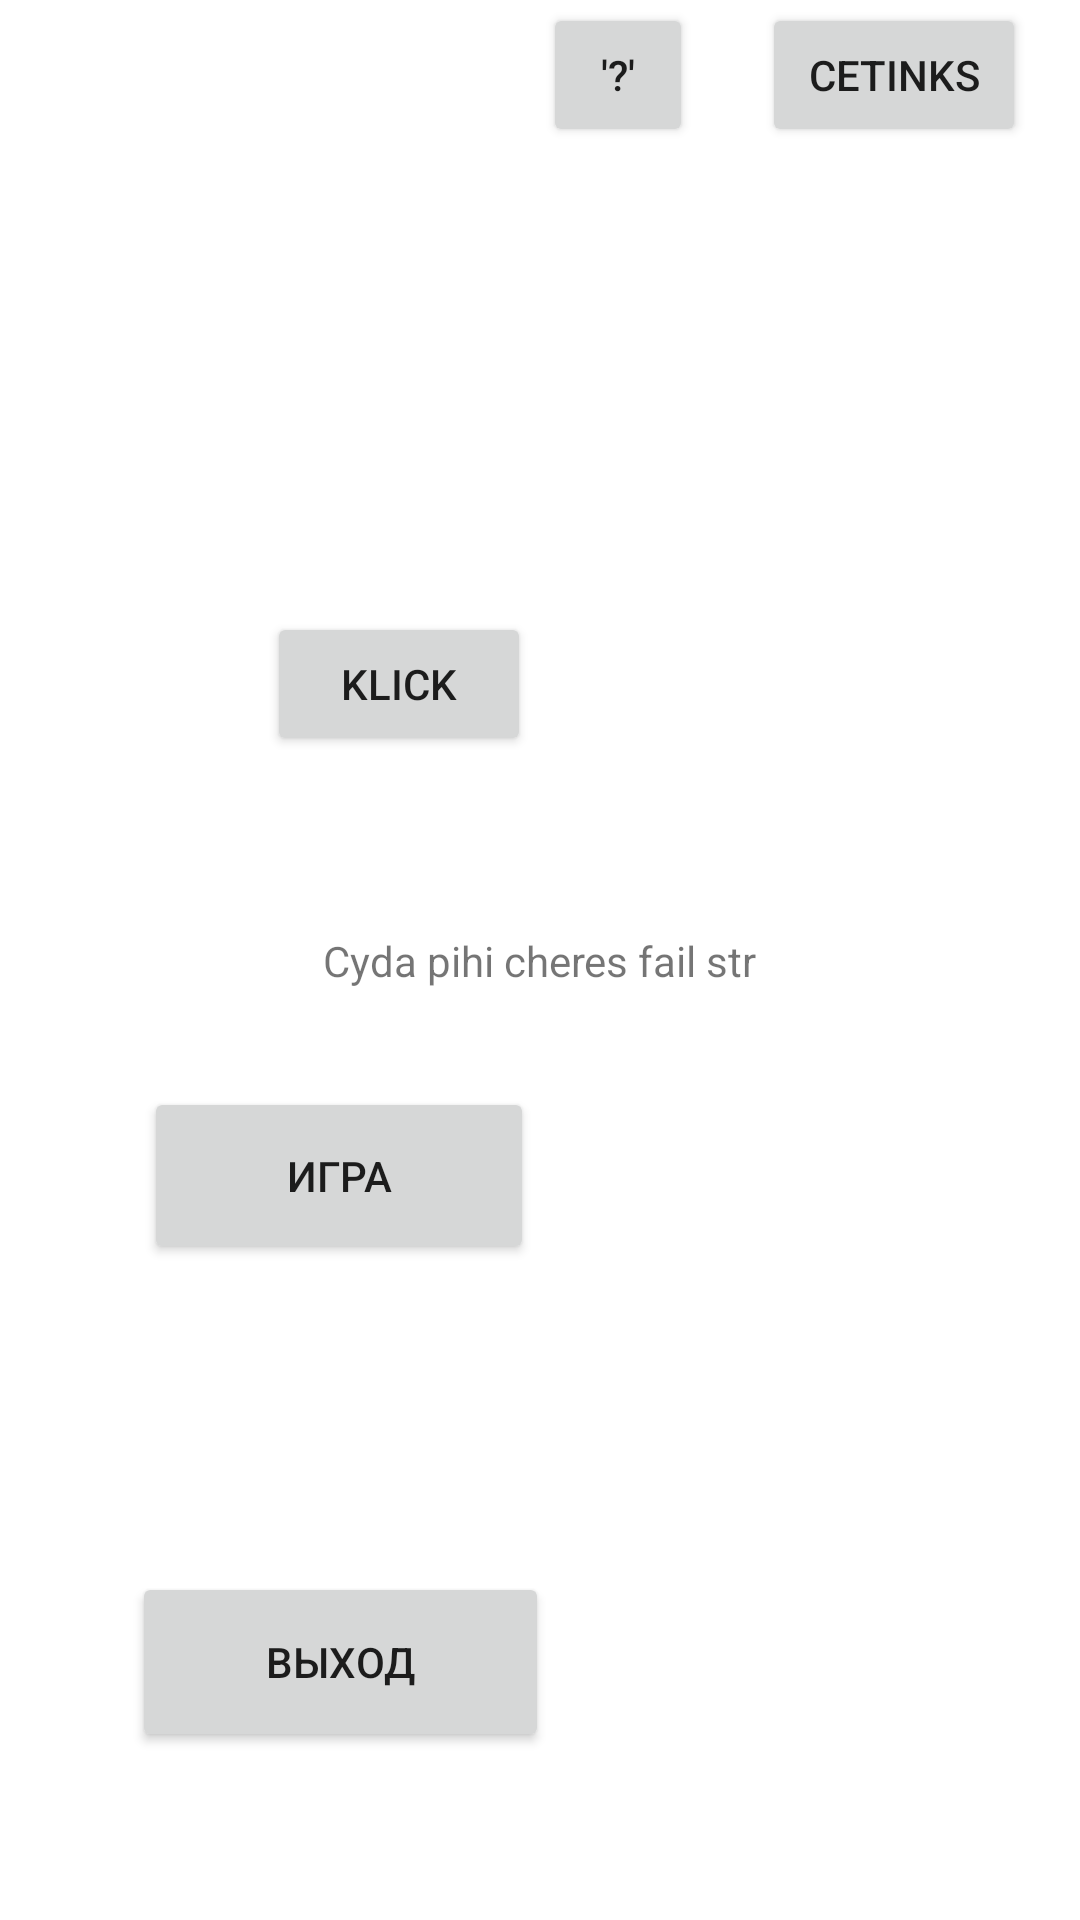

Here is an Android app screen rendered from its layout file. Give the layout XML and the strings, colors and styles it references.
<!-- AndroidManifest.xml: application theme Theme.Privet2 -->
<!-- res/layout/activity_main.xml -->
<?xml version="1.0" encoding="utf-8"?>
<androidx.constraintlayout.widget.ConstraintLayout xmlns:android="http://schemas.android.com/apk/res/android"
    xmlns:app="http://schemas.android.com/apk/res-auto"
    xmlns:tools="http://schemas.android.com/tools"
    android:layout_width="match_parent"
    android:layout_height="match_parent"
    tools:context=".MainActivity">

    <TextView
        android:id="@+id/nachalo"
        android:layout_width="wrap_content"
        android:layout_height="wrap_content"
        android:text="@string/nachalo_text"
        app:layout_constraintBottom_toBottomOf="parent"
        app:layout_constraintEnd_toEndOf="parent"
        app:layout_constraintStart_toStartOf="parent"
        app:layout_constraintTop_toTopOf="parent" />

    <Button
        android:id="@+id/button_vihod"
        android:layout_width="139dp"
        android:layout_height="60dp"
        android:layout_marginStart="44dp"
        android:layout_marginBottom="56dp"
        android:text="ВЫХОД"
        app:layout_constraintBottom_toBottomOf="parent"
        app:layout_constraintStart_toStartOf="parent" />

    <Button
        android:id="@+id/button_koloda"
        android:layout_width="139dp"
        android:layout_height="60dp"
        android:layout_marginStart="-345dp"
        android:layout_marginBottom="8dp"
        android:text="КОЛОДА"
        app:layout_constraintBottom_toTopOf="@+id/button_vihod"
        app:layout_constraintStart_toStartOf="@+id/button_vihod" />

    <Button
        android:id="@+id/button_igra"
        android:layout_width="130dp"
        android:layout_height="59dp"
        android:layout_marginStart="48dp"
        android:layout_marginTop="200dp"
        android:layout_marginBottom="77dp"
        android:text="ИГРА"
        app:iconTint="#5C1616"
        app:layout_constraintBottom_toBottomOf="@+id/button_koloda"
        app:layout_constraintStart_toStartOf="parent"
        app:layout_constraintTop_toTopOf="@+id/button_nastr"
        app:layout_constraintVertical_bias="0.901" />

    <Button
        android:id="@+id/button_ans"
        android:layout_width="50dp"
        android:layout_height="wrap_content"
        android:layout_marginEnd="23dp"
        android:text="'?'"
        app:layout_constraintBaseline_toBaselineOf="@+id/button_nastr"
        app:layout_constraintEnd_toStartOf="@+id/button_nastr" />

    <Button
        android:id="@+id/button_nastr"
        android:layout_width="wrap_content"
        android:layout_height="wrap_content"
        android:layout_marginTop="1dp"
        android:layout_marginEnd="18dp"
        android:text="cetinks"
        app:layout_constraintEnd_toEndOf="parent"
        app:layout_constraintTop_toTopOf="parent" />

    <Button
        android:id="@+id/button_kliker"
        android:layout_width="wrap_content"
        android:layout_height="wrap_content"
        android:layout_marginTop="204dp"
        android:layout_marginEnd="4dp"
        android:text="klick"
        app:layout_constraintEnd_toStartOf="@+id/button_ans"
        app:layout_constraintTop_toTopOf="parent" />

</androidx.constraintlayout.widget.ConstraintLayout>
<!-- resources referenced by this layout -->
<resources>
  <string name="nachalo_text">Cyda pihi cheres fail str</string>
  <style name="Theme.Privet2" parent="Theme.MaterialComponents.DayNight.DarkActionBar">
          
          <item name="colorPrimary">@color/purple_500</item>
          <item name="colorPrimaryVariant">@color/purple_700</item>
          <item name="colorOnPrimary">@color/white</item>
          
          <item name="colorSecondary">@color/teal_200</item>
          <item name="colorSecondaryVariant">@color/teal_700</item>
          <item name="colorOnSecondary">@color/black</item>
          
          <item name="android:statusBarColor" tools:targetApi="l">?attr/colorPrimaryVariant</item>
          
      </style>
  <!-- not gathered from this repository: default colours our renderer supplied (Android Studio template values) -->
  <color name="purple_500">#FF6200EE</color>
  <color name="purple_700">#FF3700B3</color>
  <color name="teal_200">#FF03DAC5</color>
  <color name="teal_700">#FF018786</color>
  <color name="black">#FF000000</color>
  <color name="white">#FFFFFFFF</color>
</resources>
